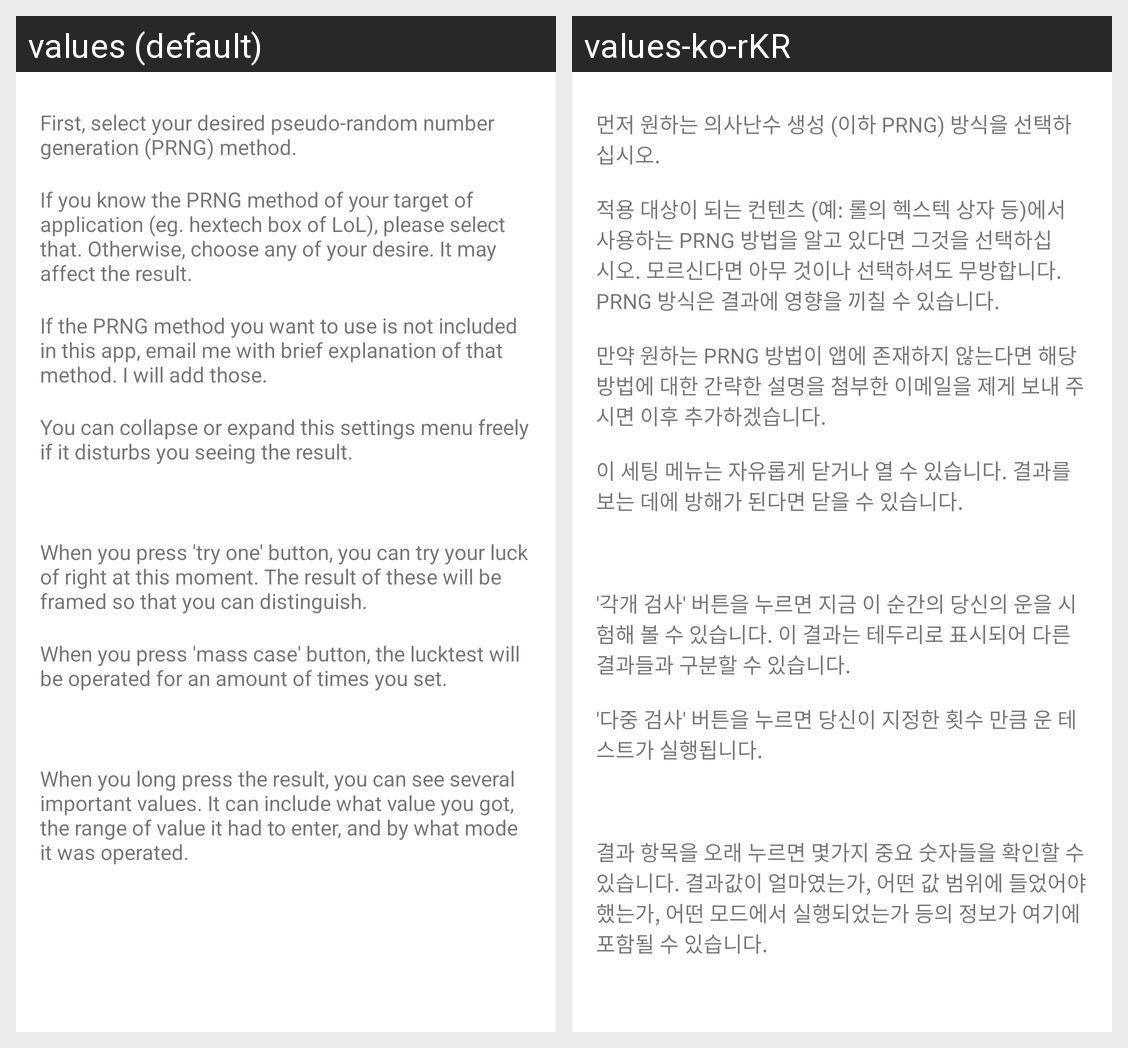

This grid shows one Android layout under two languages. Give, for every string resource on the screen, its name, the default text and each shown locale's text.
Android screen res/layout/fragment_second.xml rendered under 2 locales, left to right: values (default), values-ko-rKR. Device: Nexus 5 (rendered at 1080×1920; each locale shown at half size, 540×960, under a caption strip naming it); theme Theme.Lucktest.
Strings drawn on this screen, with the default value and each locale's value (text and hints the layout hard-codes, and strings that could not be matched under every locale, appear in the picture but are not listed):

txt_help1
  values: First, select your desired pseudo-random number generation (PRNG) method.
  values-ko-rKR: 먼저 원하는 의사난수 생성 (이하 PRNG) 방식을 선택하십시오.

txt_help2
  values: If you know the PRNG method of your target of application (eg. hextech box of LoL), please select that. Otherwise, choose any of your desire. It may affect the result.
  values-ko-rKR: 적용 대상이 되는 컨텐츠 (예: 롤의 헥스텍 상자 등)에서 사용하는 PRNG 방법을 알고 있다면 그것을 선택하십시오. 모르신다면 아무 것이나 선택하셔도 무방합니다. PRNG 방식은 결과에 영향을 끼칠 수 있습니다.

txt_help3
  values: If the PRNG method you want to use is not included in this app, email me with brief explanation of that method. I will add those.
  values-ko-rKR: 만약 원하는 PRNG 방법이 앱에 존재하지 않는다면 해당 방법에 대한 간략한 설명을 첨부한 이메일을 제게 보내 주시면 이후 추가하겠습니다.

txt_help4
  values: You can collapse or expand this settings menu freely if it disturbs you seeing the result.
  values-ko-rKR: 이 세팅 메뉴는 자유롭게 닫거나 열 수 있습니다. 결과를 보는 데에 방해가 된다면 닫을 수 있습니다.

txt_help5
  values: When you press 'try one' button, you can try your luck of right at this moment. The result of these will be framed so that you can distinguish.
  values-ko-rKR: '각개 검사' 버튼을 누르면 지금 이 순간의 당신의 운을 시험해 볼 수 있습니다. 이 결과는 테두리로 표시되어 다른 결과들과 구분할 수 있습니다.

txt_help6
  values: When you press 'mass case' button, the lucktest will be operated for an amount of times you set.
  values-ko-rKR: '다중 검사' 버튼을 누르면 당신이 지정한 횟수 만큼 운 테스트가 실행됩니다.

txt_help7
  values: When you long press the result, you can see several important values. It can include what value you got, the range of value it had to enter, and by what mode it was operated.
  values-ko-rKR: 결과 항목을 오래 누르면 몇가지 중요 숫자들을 확인할 수 있습니다. 결과값이 얼마였는가, 어떤 값 범위에 들었어야 했는가, 어떤 모드에서 실행되었는가 등의 정보가 여기에 포함될 수 있습니다.
